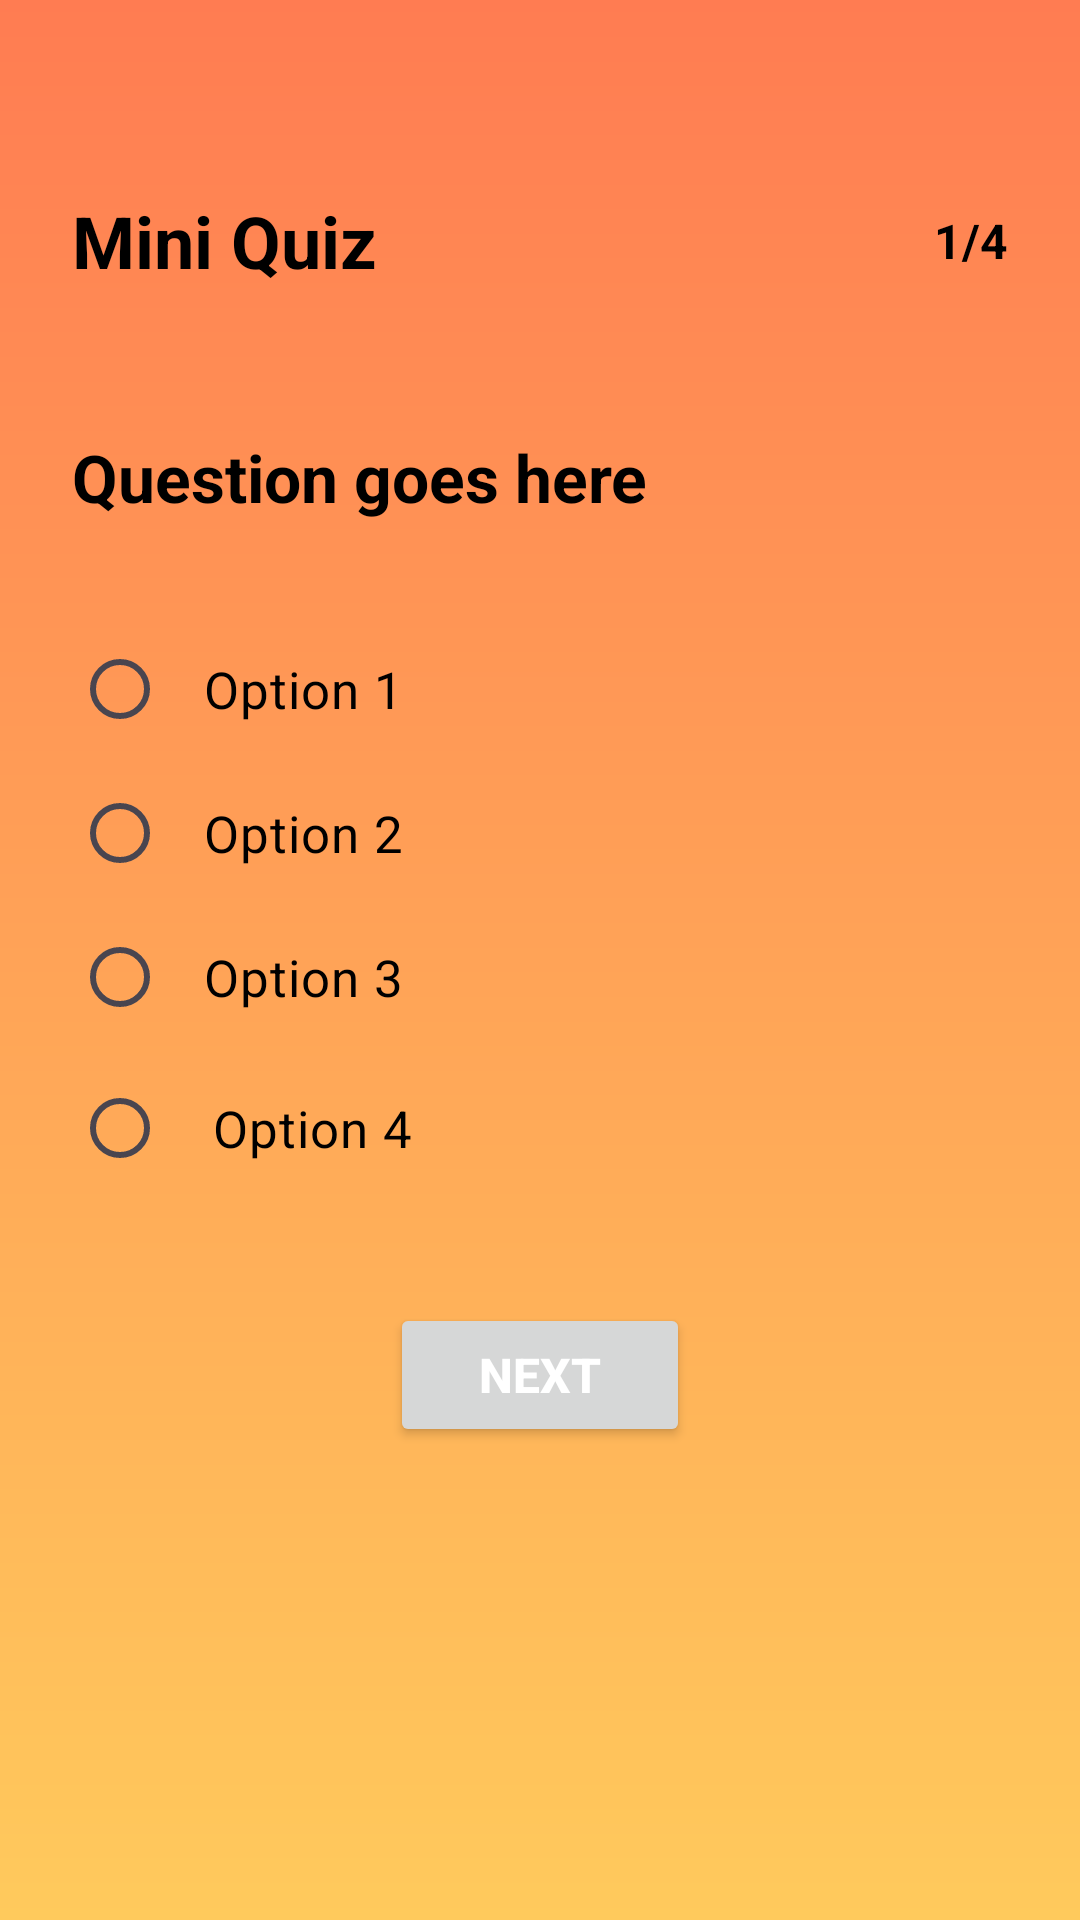

Layout XML and referenced resources for this Android screen:
<!-- AndroidManifest.xml: application theme Theme.Mark1 -->
<!-- res/layout/activity_main.xml -->
<?xml version="1.0" encoding="utf-8"?>
<androidx.constraintlayout.widget.ConstraintLayout
    xmlns:android="http://schemas.android.com/apk/res/android"
    xmlns:app="http://schemas.android.com/apk/res-auto"
    android:layout_width="match_parent"
    android:layout_height="match_parent"
    android:padding="24dp"
    android:background="@drawable/background">

    <TextView
        android:id="@+id/quizTitle"
        android:layout_width="0dp"
        android:layout_height="wrap_content"
        android:text="Mini Quiz"
        android:textColor="@color/black"
        android:textSize="24sp"
        android:textStyle="bold"
        app:layout_constraintTop_toTopOf="parent"
        android:layout_marginTop="40dp"
        app:layout_constraintStart_toStartOf="parent"
        app:layout_constraintEnd_toStartOf="@id/questionNumberText" />

    <TextView
        android:id="@+id/questionNumberText"
        android:layout_width="wrap_content"
        android:layout_height="wrap_content"
        android:text="1/4"
        android:textColor="@color/black"
        android:textSize="16sp"
        android:textStyle="bold"
        app:layout_constraintTop_toTopOf="@id/quizTitle"
        app:layout_constraintBottom_toBottomOf="@id/quizTitle"
        app:layout_constraintStart_toEndOf="@id/quizTitle"
        app:layout_constraintEnd_toEndOf="parent" />

    <TextView
        android:id="@+id/questionText"
        android:layout_width="0dp"
        android:layout_height="wrap_content"
        android:layout_marginTop="48dp"
        android:text="Question goes here"
        android:textColor="@color/black"
        android:textSize="22sp"
        android:textStyle="bold"
        app:layout_constraintTop_toBottomOf="@id/quizTitle"
        app:layout_constraintStart_toStartOf="parent"
        app:layout_constraintEnd_toEndOf="parent" />

    <RadioGroup
        android:id="@+id/optionsGroup"
        android:layout_width="0dp"
        android:layout_height="wrap_content"
        android:layout_marginTop="32dp"
        app:layout_constraintTop_toBottomOf="@id/questionText"
        app:layout_constraintStart_toStartOf="parent"
        app:layout_constraintEnd_toEndOf="parent">

        <RadioButton
            android:id="@+id/option1"
            android:layout_width="match_parent"
            android:layout_height="wrap_content"
            android:padding="12dp"
            android:text="Option 1"
            android:textColor="@color/black"
            android:textSize="17sp" />

        <RadioButton
            android:id="@+id/option2"
            android:layout_width="match_parent"
            android:layout_height="wrap_content"
            android:padding="12dp"
            android:text="Option 2"
            android:textColor="@color/black"
            android:textSize="17sp" />

        <RadioButton
            android:id="@+id/option3"
            android:layout_width="match_parent"
            android:layout_height="wrap_content"
            android:padding="12dp"
            android:text="Option 3"
            android:textColor="@color/black"
            android:textSize="17sp" />

        <RadioButton
            android:id="@+id/option4"
            android:layout_width="match_parent"
            android:layout_height="wrap_content"
            android:padding="15dp"
            android:text="Option 4"
            android:textColor="@color/black"
            android:textSize="17sp" />

    </RadioGroup>

    <Button
        android:id="@+id/nextButton"
        android:layout_width="100dp"
        android:layout_height="wrap_content"
        android:layout_marginTop="32dp"
        android:text="NEXT"
        android:textColor="@color/white"
        android:textSize="16sp"
        android:textStyle="bold"
        app:layout_constraintTop_toBottomOf="@id/optionsGroup"
        app:layout_constraintStart_toStartOf="parent"
        app:layout_constraintEnd_toEndOf="parent" />

</androidx.constraintlayout.widget.ConstraintLayout>
<!-- resources referenced by this layout -->
<resources>
  <!-- drawable background (drawable) -->
  <?xml version="1.0" encoding="utf-8"?>
  <shape xmlns:android="http://schemas.android.com/apk/res/android">
      <gradient
          android:angle="100"
          android:type="linear"
          android:startColor="#FF7C52"
          android:endColor="#FFCA5C"/>
  </shape>
  <style name="Theme.Mark1" parent="Base.Theme.Mark1" />
  <style name="Base.Theme.Mark1" parent="Theme.Material3.DayNight.NoActionBar">
          
          
      </style>
  <!-- not gathered from this repository: default colours our renderer supplied (Android Studio template values) -->
  <color name="black">#FF000000</color>
  <color name="white">#FFFFFFFF</color>
</resources>
